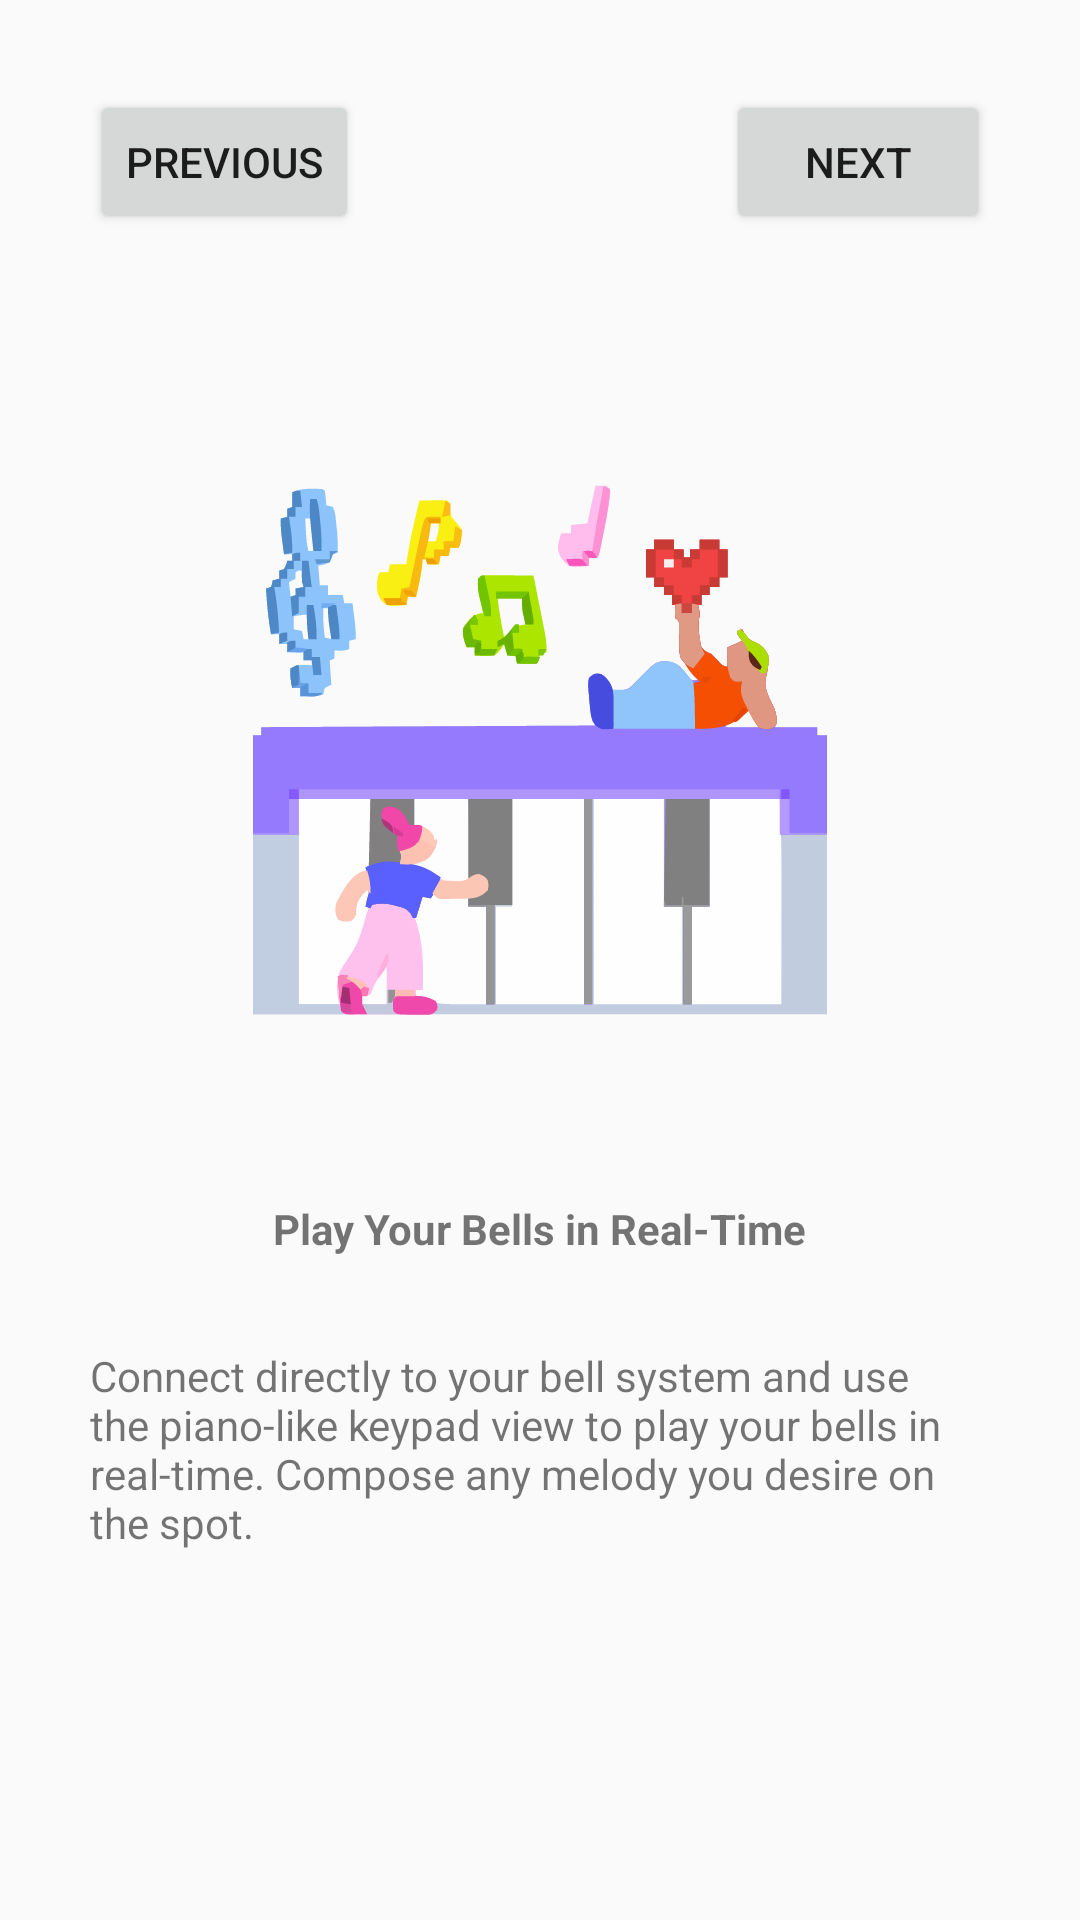

Here is an Android app screen rendered from its layout file. Give the layout XML and the strings, colors and styles it references.
<!-- AndroidManifest.xml: application theme Theme.BellApp -->
<!-- res/layout/fragment_third.xml -->
<?xml version="1.0" encoding="utf-8"?>
<androidx.constraintlayout.widget.ConstraintLayout xmlns:android="http://schemas.android.com/apk/res/android"
    xmlns:app="http://schemas.android.com/apk/res-auto"
    xmlns:tools="http://schemas.android.com/tools"
    android:id="@+id/frameLayout3"
    android:layout_width="match_parent"
    android:layout_height="match_parent"
    tools:context=".ThirdFragment">

    <ImageView
        android:id="@+id/imageView3"
        android:layout_width="200dp"
        android:layout_height="200dp"
        android:layout_marginStart="100dp"
        android:layout_marginTop="150dp"
        android:layout_marginEnd="100dp"
        android:src="@drawable/image_third_fragment"
        app:layout_constraintEnd_toEndOf="parent"
        app:layout_constraintStart_toStartOf="parent"
        app:layout_constraintTop_toTopOf="parent" />

    <TextView
        android:id="@+id/title3"
        android:layout_width="wrap_content"
        android:layout_height="wrap_content"
        android:layout_marginStart="100dp"
        android:layout_marginTop="50dp"
        android:layout_marginEnd="100dp"
        android:textStyle="bold"
        android:text="Play Your Bells in Real-Time"
        app:layout_constraintEnd_toEndOf="parent"
        app:layout_constraintStart_toStartOf="parent"
        app:layout_constraintTop_toBottomOf="@+id/imageView3" />

    <TextView
        android:id="@+id/textView3"
        android:layout_width="300dp"
        android:layout_height="wrap_content"
        android:layout_marginStart="100dp"
        android:layout_marginTop="30dp"
        android:layout_marginEnd="100dp"
        android:text="Connect directly to your bell system and use the piano-like keypad view to play your bells in real-time. Compose any melody you desire on the spot."
        app:layout_constraintEnd_toEndOf="parent"
        app:layout_constraintStart_toStartOf="parent"
        app:layout_constraintTop_toBottomOf="@+id/title3" />

    <Button
        android:id="@+id/nButton3"
        android:layout_width="wrap_content"
        android:layout_height="wrap_content"
        android:layout_marginTop="30dp"
        android:layout_marginEnd="30dp"
        android:text="@string/next_button"
        app:layout_constraintEnd_toEndOf="parent"
        app:layout_constraintTop_toTopOf="parent" />

    <Button
        android:id="@+id/pButton3"
        android:layout_width="wrap_content"
        android:layout_height="wrap_content"
        android:layout_marginStart="30dp"
        android:layout_marginTop="30dp"
        android:text="@string/previous_button"
        app:layout_constraintStart_toStartOf="parent"
        app:layout_constraintTop_toTopOf="parent" />

    <Button
        android:id="@+id/sButton3"
        android:layout_width="wrap_content"
        android:layout_height="wrap_content"
        android:layout_marginStart="100dp"
        android:layout_marginTop="225dp"
        android:layout_marginEnd="100dp"
        android:layout_marginBottom="40dp"
        android:text="@string/skip_button"
        app:layout_constraintBottom_toBottomOf="parent"
        app:layout_constraintEnd_toEndOf="parent"
        app:layout_constraintStart_toStartOf="parent"
        app:layout_constraintTop_toBottomOf="@+id/title3" />
</androidx.constraintlayout.widget.ConstraintLayout>
<!-- resources referenced by this layout -->
<resources>
  <!-- drawable image_third_fragment: vector/xml drawable (drawable, 53142 chars, omitted) -->
  <string name="next_button">NEXT</string>
  <string name="previous_button">PREVIOUS</string>
  <string name="skip_button">SKIP</string>
  <style name="Theme.BellApp" parent="Base.Theme.BellApp" />
  <style name="Base.Theme.BellApp" parent="Theme.AppCompat.Light.NoActionBar">
          
          
      </style>
</resources>
